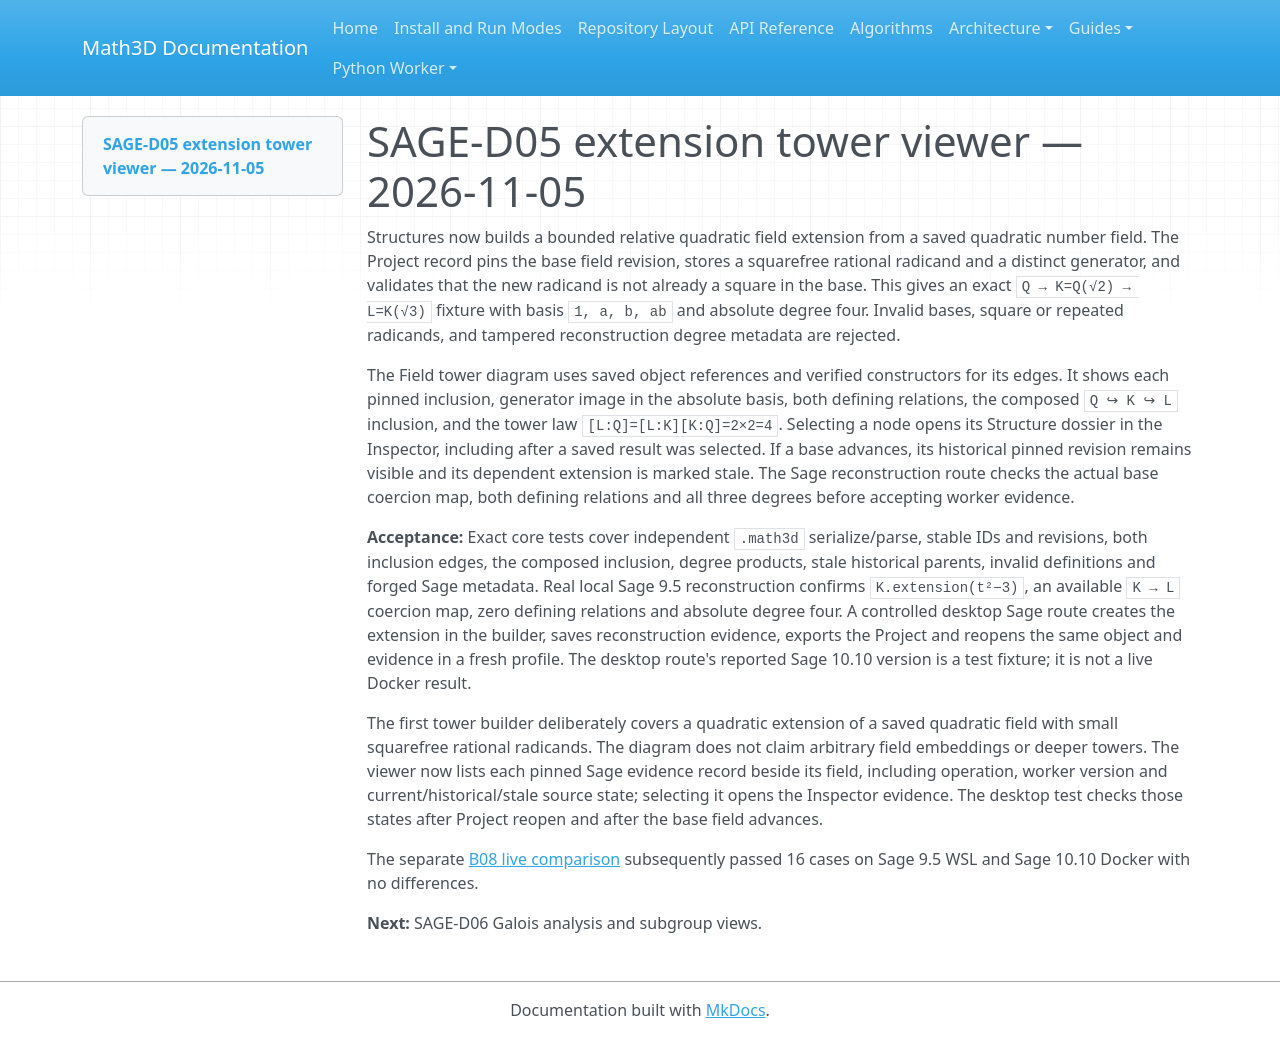

repository: expert10000/Math3D · page: evidence/sage-d05-field-tower-2026-11-05/index.html · generator: mkdocs

# SAGE-D05 extension tower viewer — 2026-11-05

Structures now builds a bounded relative quadratic field extension from a saved quadratic number field. The Project record pins the base field revision, stores a squarefree rational radicand and a distinct generator, and validates that the new radicand is not already a square in the base. This gives an exact `Q → K=Q(√2) → L=K(√3)` fixture with basis `1, a, b, ab` and absolute degree four. Invalid bases, square or repeated radicands, and tampered reconstruction degree metadata are rejected.

The Field tower diagram uses saved object references and verified constructors for its edges. It shows each pinned inclusion, generator image in the absolute basis, both defining relations, the composed `Q ↪ K ↪ L` inclusion, and the tower law `[L:Q]=[L:K][K:Q]=2×2=4`. Selecting a node opens its Structure dossier in the Inspector, including after a saved result was selected. If a base advances, its historical pinned revision remains visible and its dependent extension is marked stale. The Sage reconstruction route checks the actual base coercion map, both defining relations and all three degrees before accepting worker evidence.

**Acceptance:** Exact core tests cover independent `.math3d` serialize/parse, stable IDs and revisions, both inclusion edges, the composed inclusion, degree products, stale historical parents, invalid definitions and forged Sage metadata. Real local Sage 9.5 reconstruction confirms `K.extension(t²−3)`, an available `K → L` coercion map, zero defining relations and absolute degree four. A controlled desktop Sage route creates the extension in the builder, saves reconstruction evidence, exports the Project and reopens the same object and evidence in a fresh profile. The desktop route's reported Sage 10.10 version is a test fixture; it is not a live Docker result.

The first tower builder deliberately covers a quadratic extension of a saved quadratic field with small squarefree rational radicands. The diagram does not claim arbitrary field embeddings or deeper towers. The viewer now lists each pinned Sage evidence record beside its field, including operation, worker version and current/historical/stale source state; selecting it opens the Inspector evidence. The desktop test checks those states after Project reopen and after the base field advances.

The separate [B08 live comparison](sage-b08-live-2026-11-05.md) subsequently passed 16 cases on Sage 9.5 WSL and Sage 10.10 Docker with no differences.

**Next:** SAGE-D06 Galois analysis and subgroup views.
